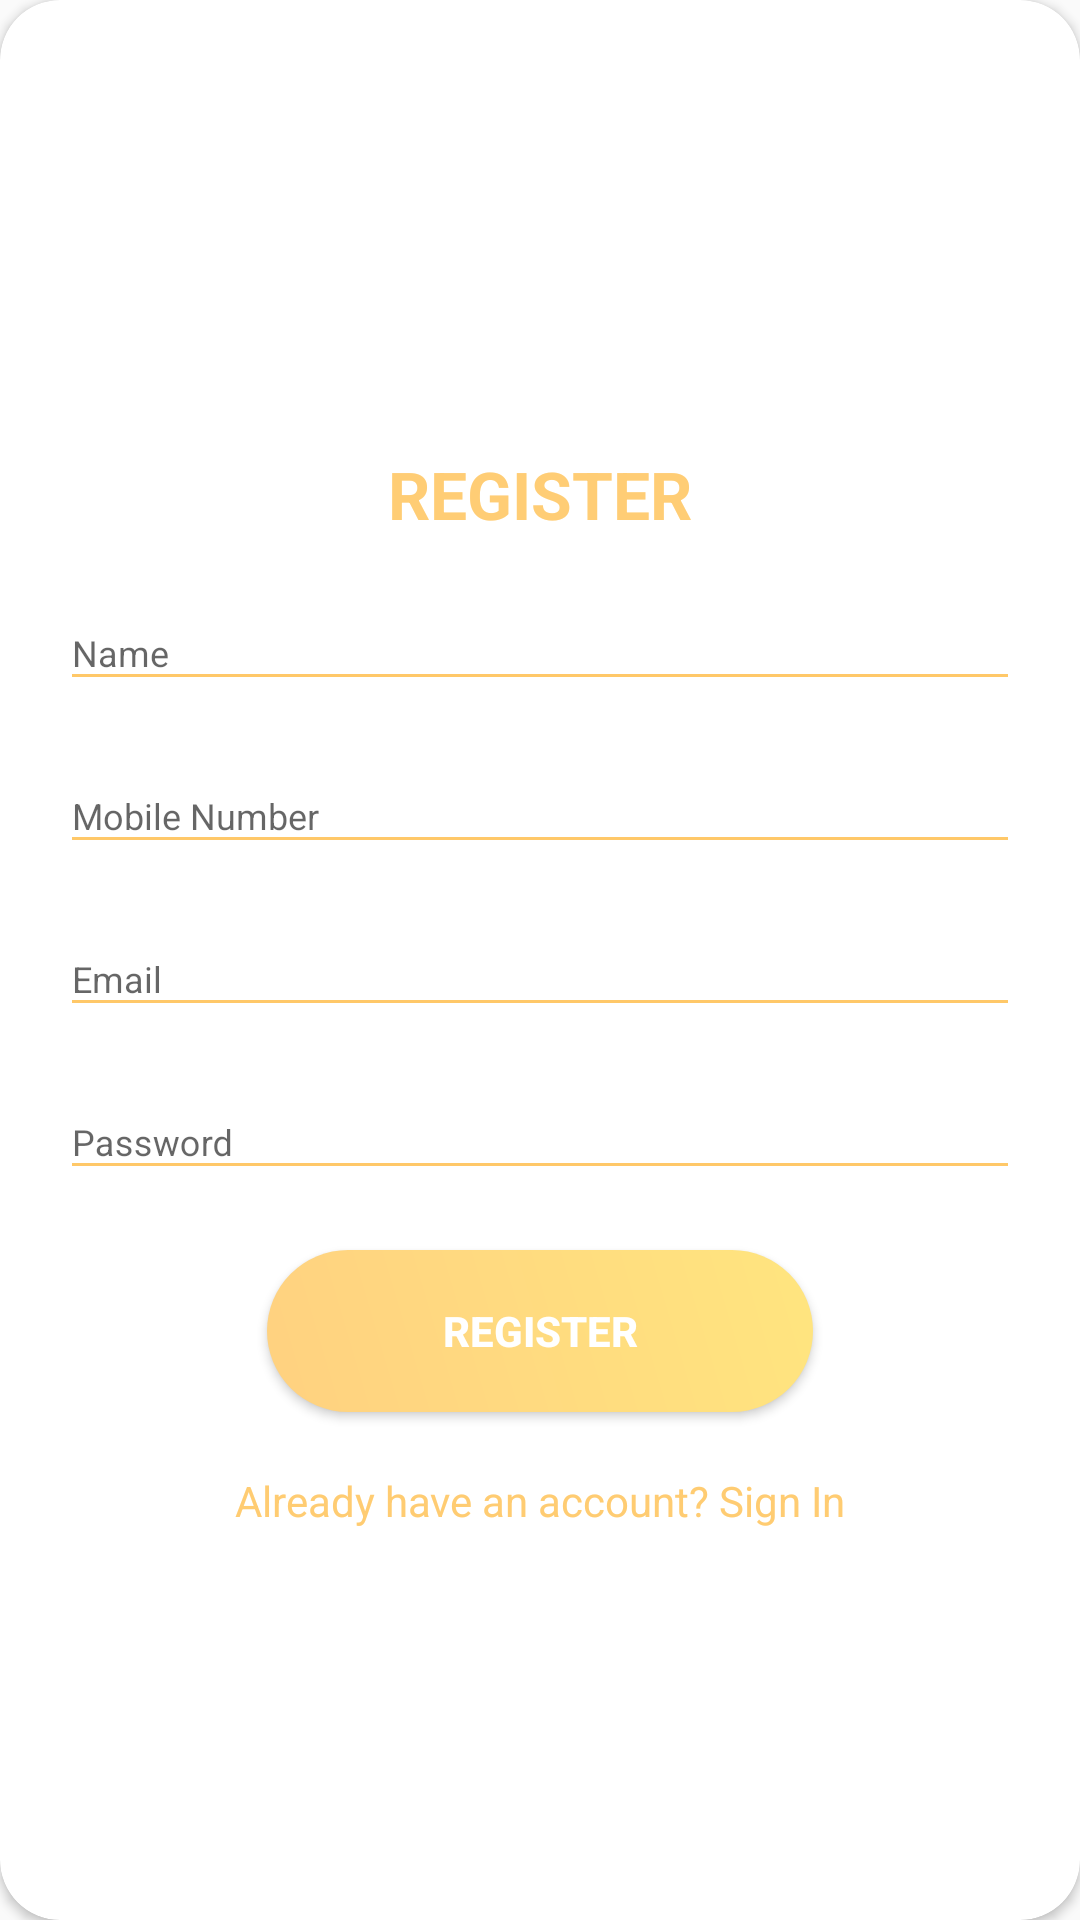

Reconstruct the res/layout file that produces this screen, plus the resources it refers to.
<!-- AndroidManifest.xml: application theme Theme.AppCompat.DayNight.NoActionBar -->
<!-- res/layout/layout_register.xml -->
<?xml version="1.0" encoding="utf-8"?>
<androidx.cardview.widget.CardView
    xmlns:android="http://schemas.android.com/apk/res/android"
    xmlns:app="http://schemas.android.com/apk/res-auto"
    style="@style/loginCard"
    app:cardCornerRadius="@dimen/loginCardRadius"
    android:elevation="5dp"
    android:layout_gravity="center"
    android:layout_marginTop="@dimen/loginViewsMargin"
    android:layout_marginBottom="@dimen/loginViewsMargin"
    android:background="@color/whiteCardColor">

    <LinearLayout
        style="@style/linearParent"
        android:layout_gravity="center"
        android:padding="@dimen/loginViewsMargin">

        <TextView
            style="@style/headerTextPrimary"
            android:text="@string/register"
            android:layout_marginTop="@dimen/loginViewsMargin"/>

        <com.google.android.material.textfield.TextInputLayout
            style="@style/parent"
            android:layout_marginTop="@dimen/signup_text_margin_top">

            <EditText
                style="@style/modifiedEditText"
                android:hint="Name"
                android:inputType="text"
                android:maxLines="1" />
        </com.google.android.material.textfield.TextInputLayout>

        <com.google.android.material.textfield.TextInputLayout
            style="@style/parent"
            android:layout_marginTop="@dimen/signup_text_margin_top">
            <EditText
                style="@style/modifiedEditText"
                android:inputType="text"
                android:maxLines="1"
                android:hint="Mobile Number"/>
        </com.google.android.material.textfield.TextInputLayout>

        <com.google.android.material.textfield.TextInputLayout
            style="@style/parent"
            android:layout_marginTop="@dimen/signup_text_margin_top">
            <EditText
                android:id="@+id/input_email"
                style="@style/modifiedEditText"
                android:inputType="textEmailAddress"
                android:maxLines="1"
                android:hint="@string/login_email_hint" />
        </com.google.android.material.textfield.TextInputLayout>

        <com.google.android.material.textfield.TextInputLayout
            style="@style/parent"
            android:layout_marginTop="@dimen/signup_text_margin_top">
            <EditText
                android:id="@+id/input_password"
                style="@style/modifiedEditText"
                android:hint="@string/login_password_hint"
                android:maxLines="1"
                android:inputType="textPassword"/>
        </com.google.android.material.textfield.TextInputLayout>

        <Button
            android:id="@+id/button_register"
            style="@style/loginButton"
            android:layout_gravity="center"
            android:text="Register"
            android:layout_marginTop="20dp"/>

        <TextView
            android:id="@+id/link_login"
            style="@style/parent"
            android:textAlignment="center"
            android:textColor="#FFCC72"
            android:text="@string/signup_login_hint"
            android:layout_marginTop="@dimen/loginViewsMargin"/>

    </LinearLayout>
</androidx.cardview.widget.CardView>
<!-- resources referenced by this layout -->
<resources>
  <color name="whiteCardColor">#fff</color>
  <dimen name="loginCardRadius">20dp</dimen>
  <dimen name="loginViewsMargin">20dp</dimen>
  <dimen name="signup_text_margin_top">10dp</dimen>
  <string name="login_email_hint">Email</string>
  <string name="login_password_hint">Password</string>
  <string name="register">REGISTER</string>
  <string name="signup_login_hint">Already have an account? Sign In</string>
  <style name="headerTextPrimary" parent="headerText">
          <item name="android:textColor">#FFCD75</item>
      </style>
  <style name="linearParent" parent="parent">
          <item name="android:orientation">vertical</item>
      </style>
  <style name="loginButton" parent="viewParent">
          <item name="android:background">@drawable/login_button_bk</item>
          <item name="android:textColor">@color/whiteTextColor</item>
          <item name="android:textStyle">bold</item>
      </style>
  <style name="loginCard" parent="parent" />
  <style name="modifiedEditText" parent="parent">
          <item name="android:textSize">@dimen/newsMoreTextSize</item>
          <item name="android:backgroundTint">#FFC868</item>
      </style>
  <style name="parent">
          <item name="android:layout_width">match_parent</item>
          <item name="android:layout_height">wrap_content</item>
      </style>
  <style name="headerText" parent="parent">
          <item name="android:textSize">@dimen/headerTextSize</item>
          <item name="android:textAlignment">center</item>
          <item name="android:textColor">@color/whiteTextColor</item>
          <item name="android:textStyle">bold</item>
      </style>
  <style name="viewParent">
          <item name="android:layout_width">wrap_content</item>
          <item name="android:layout_height">wrap_content</item>
      </style>
  <!-- drawable login_button_bk (drawable-v24) -->
  <?xml version="1.0" encoding="utf-8"?>
  <shape xmlns:android="http://schemas.android.com/apk/res/android" android:shape="rectangle" >
      <corners
          android:radius="27dp"
          />
      <gradient
          android:angle="45"
          android:centerX="35%"
          android:startColor="#FFD180"
          android:endColor="#FFE57F"
          android:type="linear"
          />
      <size
          android:width="182dp"
          android:height="54dp"
          />
  </shape>
  <color name="whiteTextColor">#fff</color>
  <dimen name="newsMoreTextSize">12sp</dimen>
  <dimen name="headerTextSize">22sp</dimen>
</resources>
